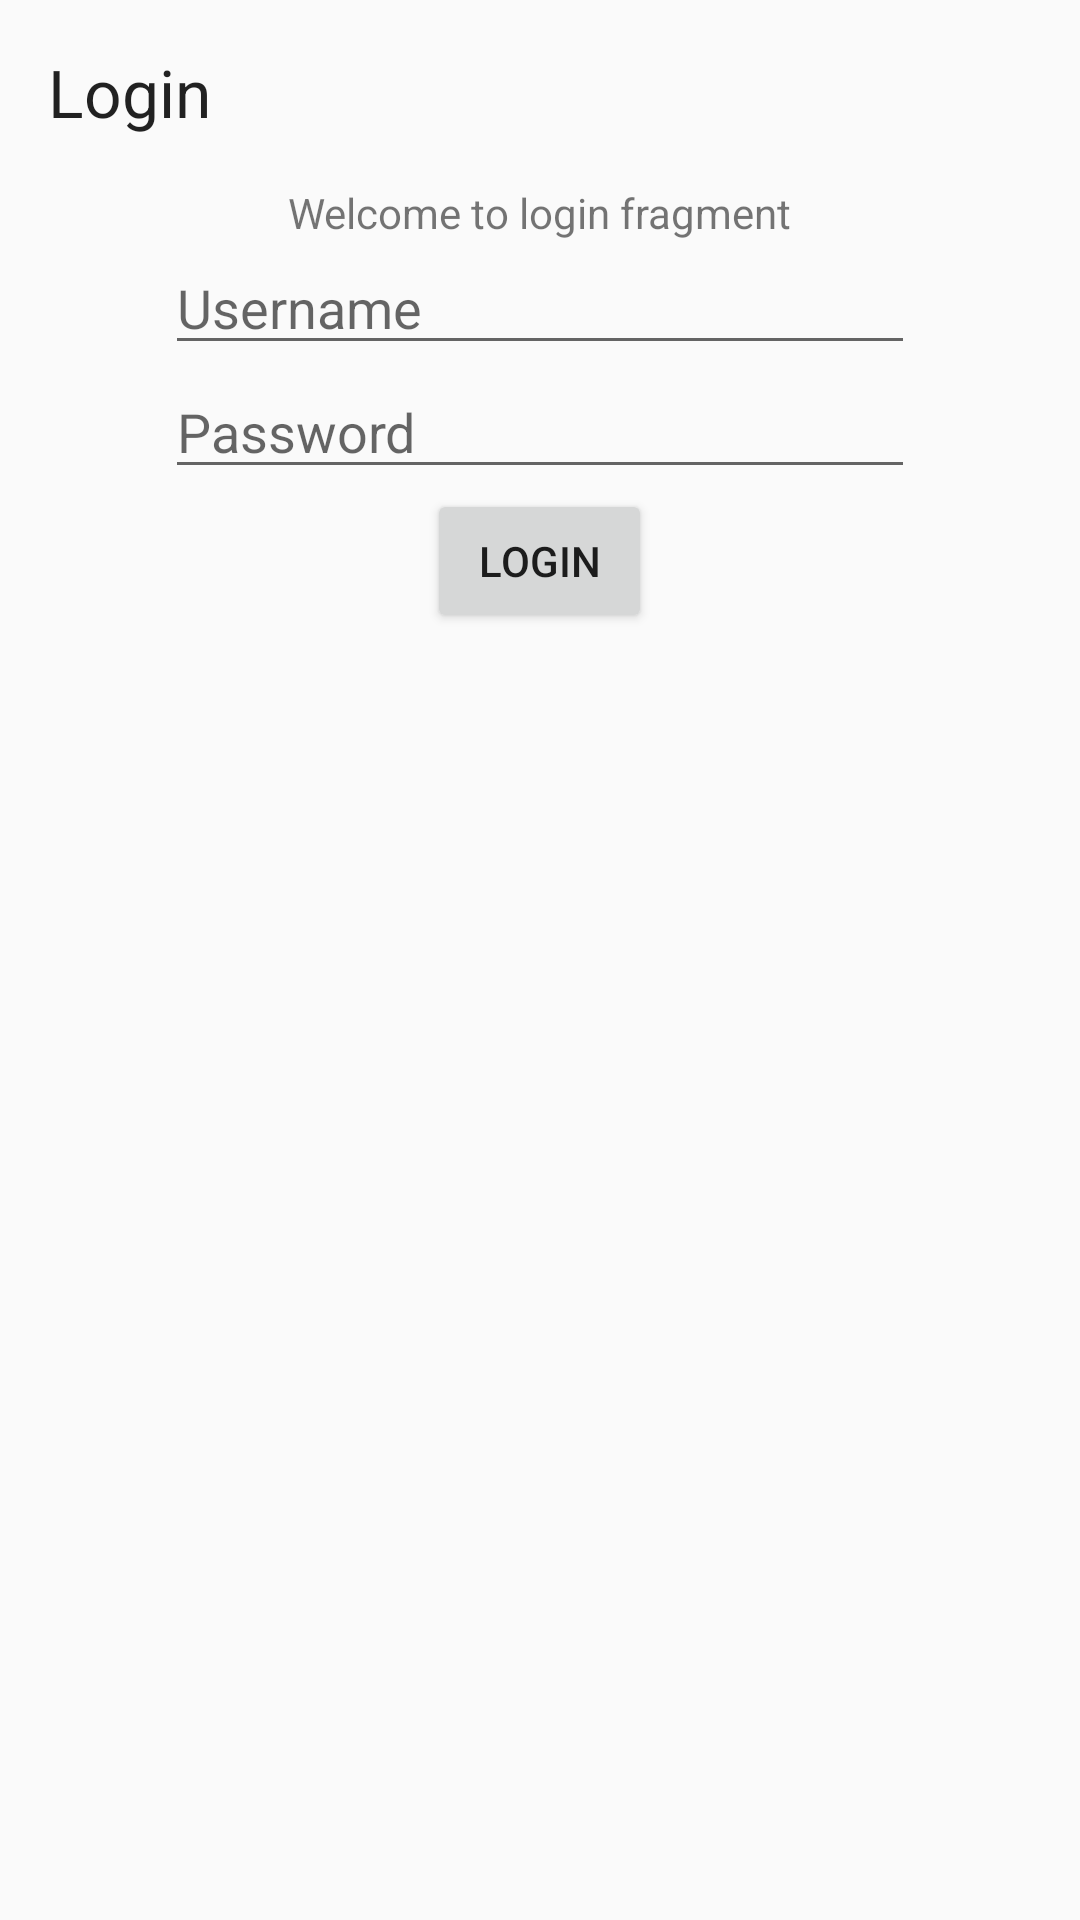

Produce the Android XML layout that renders to this screen, including the resource entries it uses.
<!-- AndroidManifest.xml: application theme AppTheme -->
<!-- res/layout/login_fragment.xml -->
<?xml version="1.0" encoding="utf-8"?>
<RelativeLayout xmlns:android="http://schemas.android.com/apk/res/android"
    xmlns:app="http://schemas.android.com/apk/res-auto"
    android:id="@+id/bottomSheetLayout"
    android:layout_width="match_parent"
    android:layout_height="wrap_content"
    android:layout_gravity="bottom|center_horizontal"
    android:padding="@dimen/activity_vertical_margin" >

    <TextView
        android:id="@+id/bottomSheetHeading"
        android:layout_width="match_parent"
        android:layout_height="wrap_content"
        android:text="Login"
        android:textAppearance="@android:style/TextAppearance.Large" />

    <TextView
        android:id="@+id/subtitleTextView"
        android:layout_width="wrap_content"
        android:layout_height="wrap_content"
        android:layout_below="@id/bottomSheetHeading"
        android:layout_centerHorizontal="true"
        android:layout_marginTop="@dimen/activity_horizontal_margin"
        android:text="Welcome to login fragment" />

    <EditText
        android:id="@+id/usernameEditText"
        android:layout_width="250dp"
        android:layout_height="wrap_content"
        android:layout_below="@id/subtitleTextView"
        android:layout_centerHorizontal="true"
        android:hint="Username"/>

    <EditText
        android:id="@+id/passwordEditText"
        android:layout_width="250dp"
        android:layout_height="wrap_content"
        android:layout_below="@id/usernameEditText"
        android:layout_centerHorizontal="true"
        android:inputType="textPassword"
        android:hint="Password"/>

    <Button
        android:id="@+id/loginButton"
        android:layout_width="75dp"
        android:layout_height="wrap_content"
        android:layout_below="@id/passwordEditText"
        android:text="Login"
        android:layout_centerHorizontal="true"/>

</RelativeLayout>
<!-- resources referenced by this layout -->
<resources>
  <dimen name="activity_horizontal_margin">16dp</dimen>
  <dimen name="activity_vertical_margin">16dp</dimen>
  <style name="AppTheme" parent="Theme.AppCompat.Light.DarkActionBar">
          
          <item name="colorPrimary">@color/colorPrimary</item>
          <item name="colorPrimaryDark">@color/colorPrimaryDark</item>
          <item name="colorAccent">@color/colorAccent</item>
      </style>
  <!-- not gathered from this repository: default colours our renderer supplied (Android Studio template values) -->
  <color name="colorPrimary">#FF6200EE</color>
  <color name="colorPrimaryDark">#FF3700B3</color>
  <color name="colorAccent">#FF03DAC5</color>
</resources>
